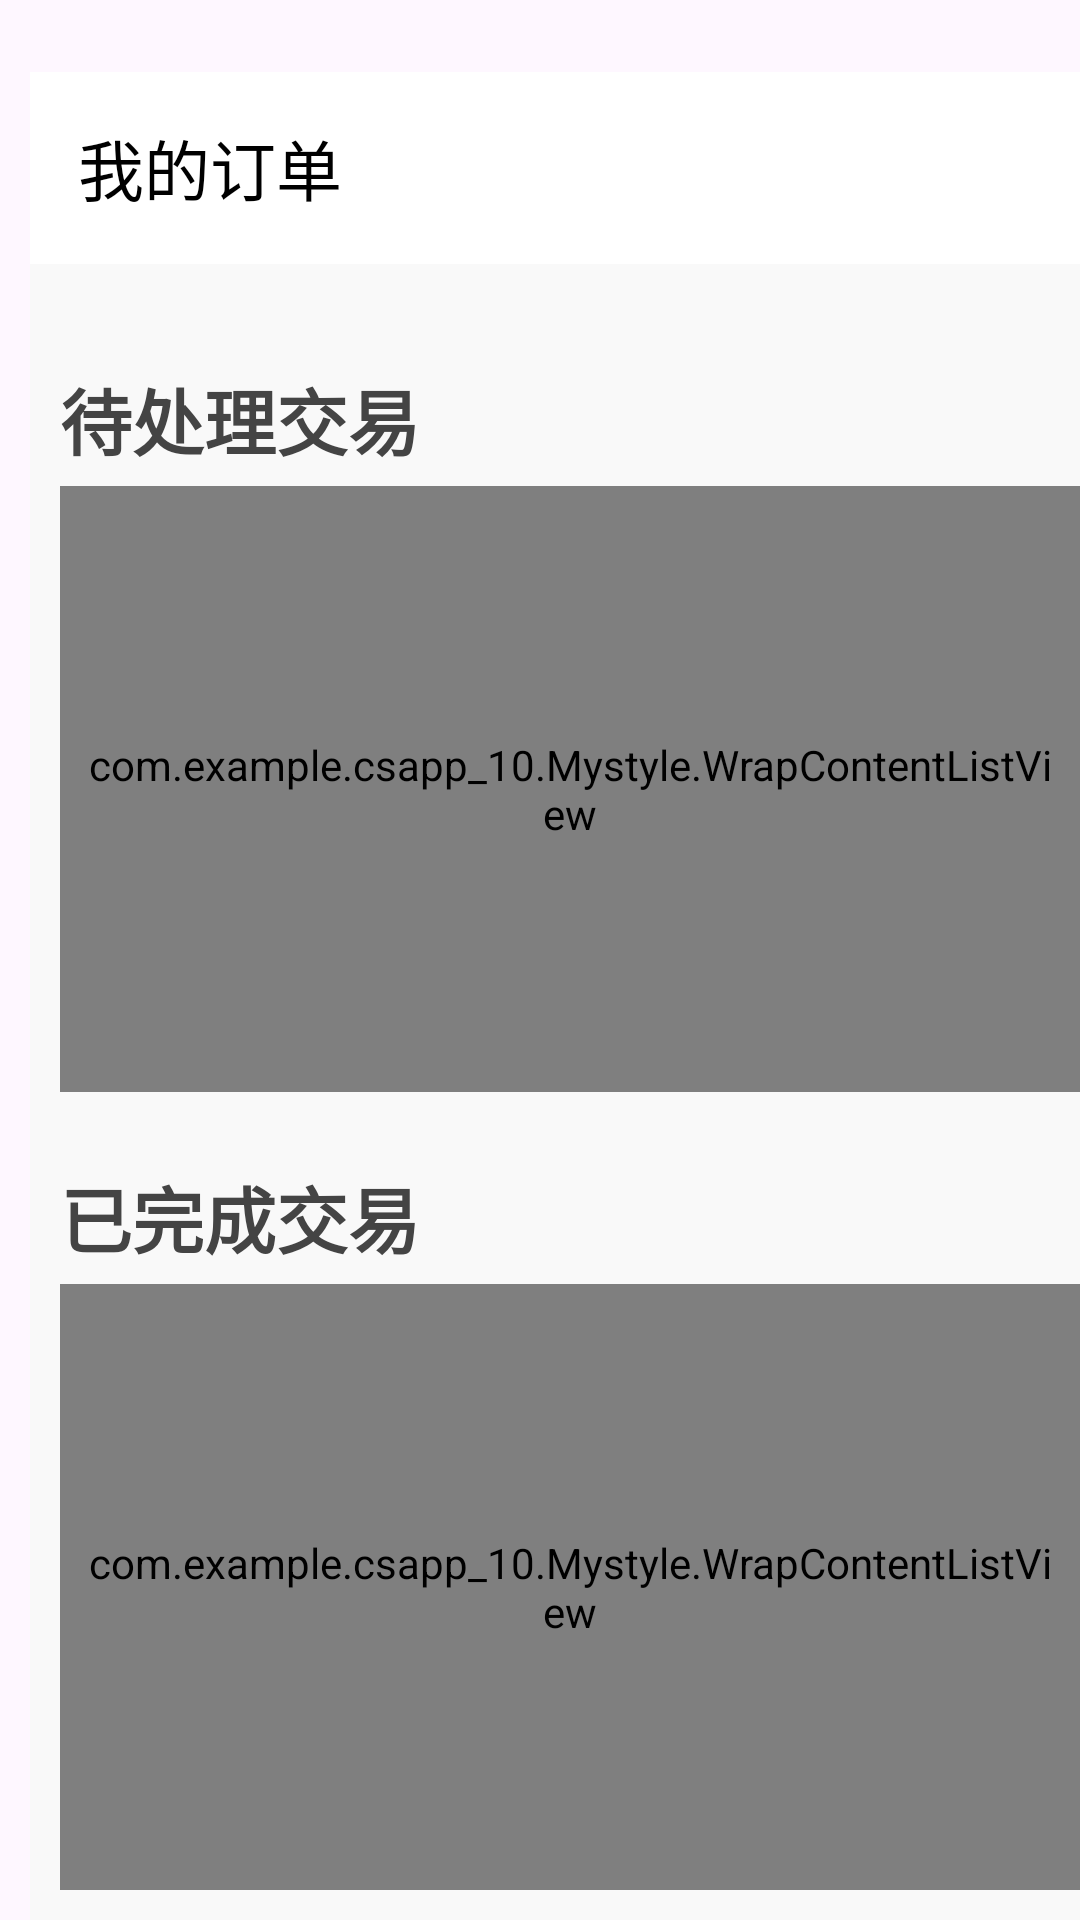

Android layout source for this screen:
<!-- AndroidManifest.xml: application theme Theme.CSApp_10 -->
<!-- res/layout/activity_my_orders.xml -->
<?xml version="1.0" encoding="utf-8"?>
<androidx.constraintlayout.widget.ConstraintLayout xmlns:android="http://schemas.android.com/apk/res/android"
    xmlns:app="http://schemas.android.com/apk/res-auto"
    android:layout_width="match_parent"
    android:layout_height="match_parent">

    
    <androidx.appcompat.widget.Toolbar
        android:id="@+id/toolbar"
        android:layout_width="match_parent"
        android:layout_height="?attr/actionBarSize"
        android:background="#FFFFFF"
        android:layout_marginTop="24dp"
        android:layout_marginLeft="10dp"
        android:elevation="4dp"
        android:theme="@style/ThemeOverlay.AppCompat.ActionBar"
        app:layout_constraintTop_toTopOf="parent"
        app:title="我的订单"
        app:titleTextColor="#000000" />

    <ScrollView
        android:layout_width="match_parent"
        android:layout_height="0dp"
        android:fillViewport="true"
        app:layout_constraintTop_toBottomOf="@id/toolbar"
        app:layout_constraintBottom_toBottomOf="parent">

        <LinearLayout
            android:id="@+id/main"
            android:layout_width="match_parent"
            android:layout_height="wrap_content"
            android:layout_marginLeft="10dp"
            android:layout_marginRight="10dp"
            android:background="#F9F9F9"
            android:orientation="vertical"
            android:padding="10dp">

            
            <TextView
                android:id="@+id/pending_transactions_title"
                android:layout_width="match_parent"
                android:layout_height="wrap_content"
                android:text="待处理交易"
                android:textSize="24sp"
                android:textStyle="bold"
                android:textColor="#444444"
                android:layout_marginTop="24dp"/>

            
            <com.example.csapp_10.Mystyle.WrapContentListView
                android:id="@+id/orders_todo_list"
                android:layout_width="match_parent"
                android:layout_height="0dp"
                android:layout_weight="1"
                android:padding="8dp"
                android:background="#FFFFFF"
                android:divider="#EEEEEE"
                android:dividerHeight="1dp"
                android:layout_marginTop="5dp"/>

            
            <TextView
                android:id="@+id/completed_transactions_title"
                android:layout_width="wrap_content"
                android:layout_height="wrap_content"
                android:text="已完成交易"
                android:textSize="24sp"
                android:textStyle="bold"
                android:textColor="#444444"
                android:layout_marginTop="24dp"/>

            
            <com.example.csapp_10.Mystyle.WrapContentListView
                android:id="@+id/orders_done_list"
                android:layout_width="match_parent"
                android:layout_height="0dp"
                android:layout_weight="1"
                android:padding="8dp"
                android:background="#FFFFFF"
                android:divider="#EEEEEE"
                android:dividerHeight="1dp"
                android:layout_marginTop="5dp"/>

        </LinearLayout>
    </ScrollView>
</androidx.constraintlayout.widget.ConstraintLayout>
<!-- resources referenced by this layout -->
<resources>
  <style name="Theme.CSApp_10" parent="Base.Theme.CSApp_10" />
  <style name="Base.Theme.CSApp_10" parent="Theme.Material3.DayNight.NoActionBar">
          
          
      </style>
</resources>
